Run: headless pygame with SDL's dummy video driver; simulated clock (each Clock.tick advances the game by its frame time, no real sleeping); random seed 0; keys injected as events and as key.get_pressed() state; no mouse input.
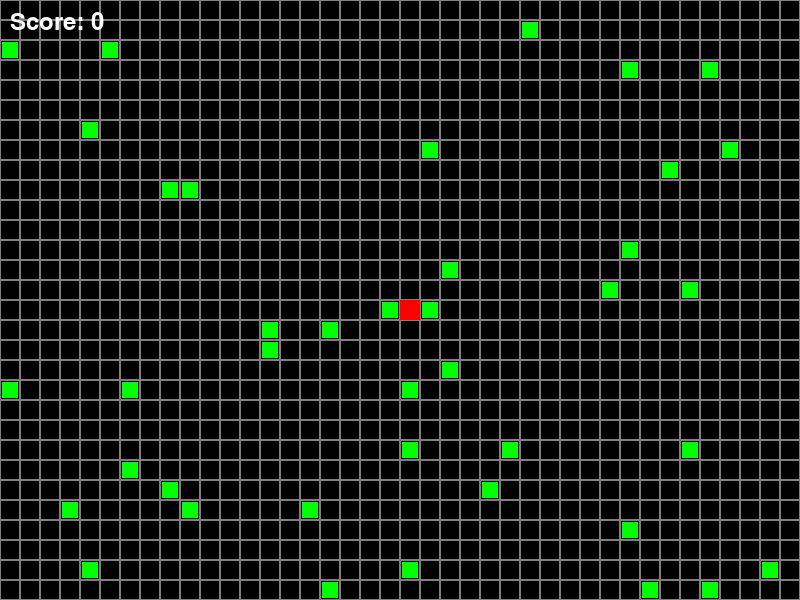
Frame 1 of 4 · flips 1–60 · no input
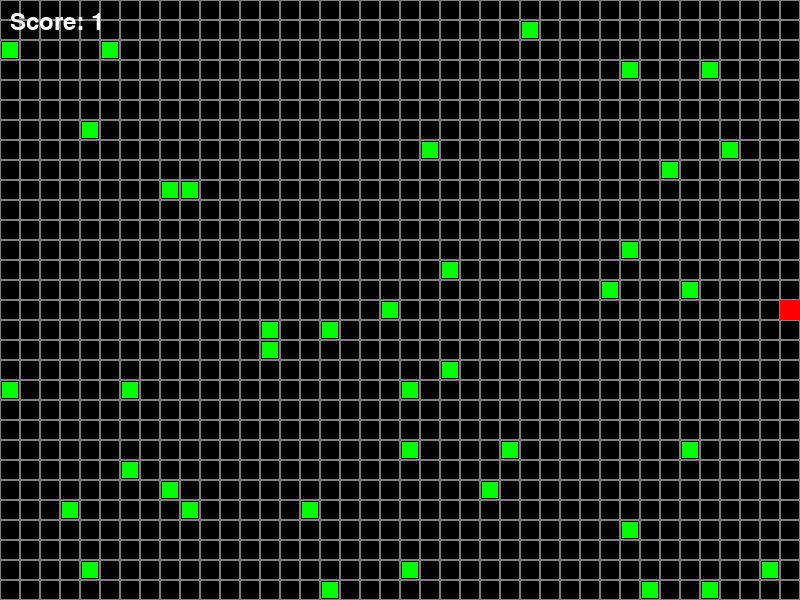
Frame 2 of 4 · flips 61–180 · tapped SPACE, RETURN · held RIGHT (→), D
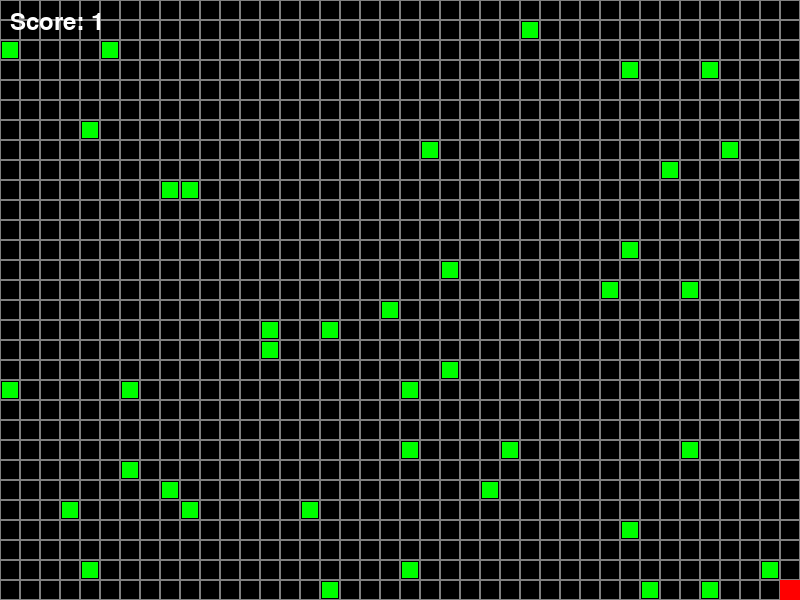
Frame 3 of 4 · flips 181–300 · held DOWN (↓), S
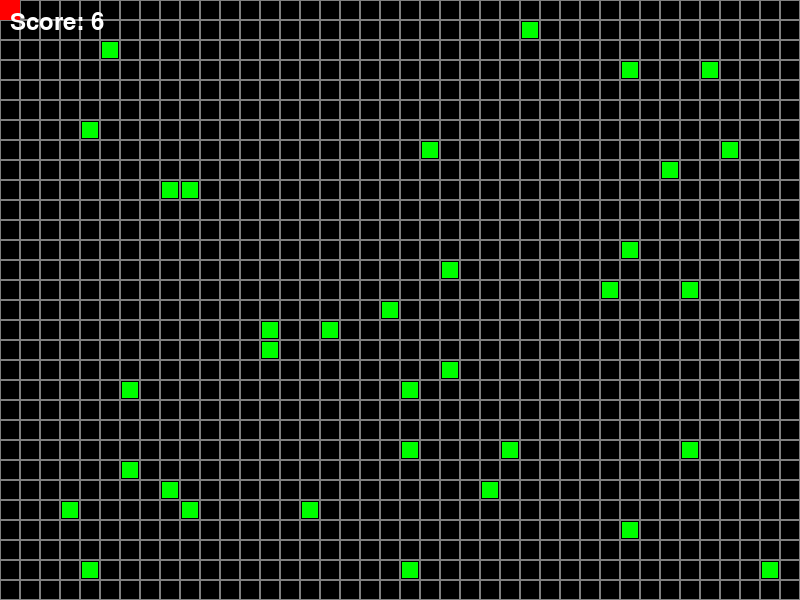
Frame 4 of 4 · flips 301–420 · held LEFT (←), A, UP (↑), W

The pygame program that drew these frames:

import pygame
import random

# Initialize Pygame
pygame.init()

# Set up the window
window_width = 800
window_height = 600
screen = pygame.display.set_mode((window_width, window_height))
pygame.display.set_caption("Grid Movement")

# Grid settings
grid_size = 20
grid_width = window_width // grid_size
grid_height = window_height // grid_size
grid_color = (128, 128, 128)

# Player settings
player_size = 20
player_color = (255, 0, 0)
player_x = grid_width // 2
player_y = grid_height // 2

# Green square settings
green_squares = []
for _ in range(40):
    new_x = random.randint(0, grid_width - 1)
    new_y = random.randint(0, grid_height - 1)
    green_squares.append((new_x, new_y))
green_square_size = 16
green_square_color = (0, 255, 0)

# Score settings
score = 0
score_font = pygame.font.Font(None, 36)
score_color = (255, 255, 255)
score_x = 10
score_y = 10

# Game loop
running = True
while running:
    # Handle events
    for event in pygame.event.get():
        if event.type == pygame.QUIT:
            running = False

    # Handle player movement
    keys = pygame.key.get_pressed()
    if keys[pygame.K_LEFT] and player_x > 0:
        player_x -= 1
    elif keys[pygame.K_RIGHT] and player_x < grid_width - 1:
        player_x += 1
    elif keys[pygame.K_UP] and player_y > 0:
        player_y -= 1
    elif keys[pygame.K_DOWN] and player_y < grid_height - 1:
        player_y += 1

    # Check for player collisions with green squares
    for i, (green_x, green_y) in enumerate(green_squares):
        if player_x == green_x and player_y == green_y:
            green_squares.pop(i)
            score += 1

    # Clear the screen
    screen.fill((0, 0, 0))

    # Draw the grid
    for x in range(grid_width):
        for y in range(grid_height):
            rect = pygame.Rect(x * grid_size, y * grid_size, grid_size, grid_size)
            pygame.draw.rect(screen, grid_color, rect, 1)

    # Draw the green squares
    for green_x, green_y in green_squares:
        green_rect = pygame.Rect(green_x * grid_size + (grid_size - green_square_size) // 2,
                                green_y * grid_size + (grid_size - green_square_size) // 2,
                                green_square_size, green_square_size)
        pygame.draw.rect(screen, green_square_color, green_rect)

    # Draw the player
    player_rect = pygame.Rect(player_x * grid_size, player_y * grid_size, player_size, player_size)
    pygame.draw.rect(screen, player_color, player_rect)

    # Draw the score
    score_text = score_font.render(f"Score: {score}", True, score_color)
    screen.blit(score_text, (score_x, score_y))

    # Update the display
    pygame.display.flip()

    # Add a small delay to slow down the movement
    pygame.time.delay(100)

# Quit Pygame
pygame.quit()
